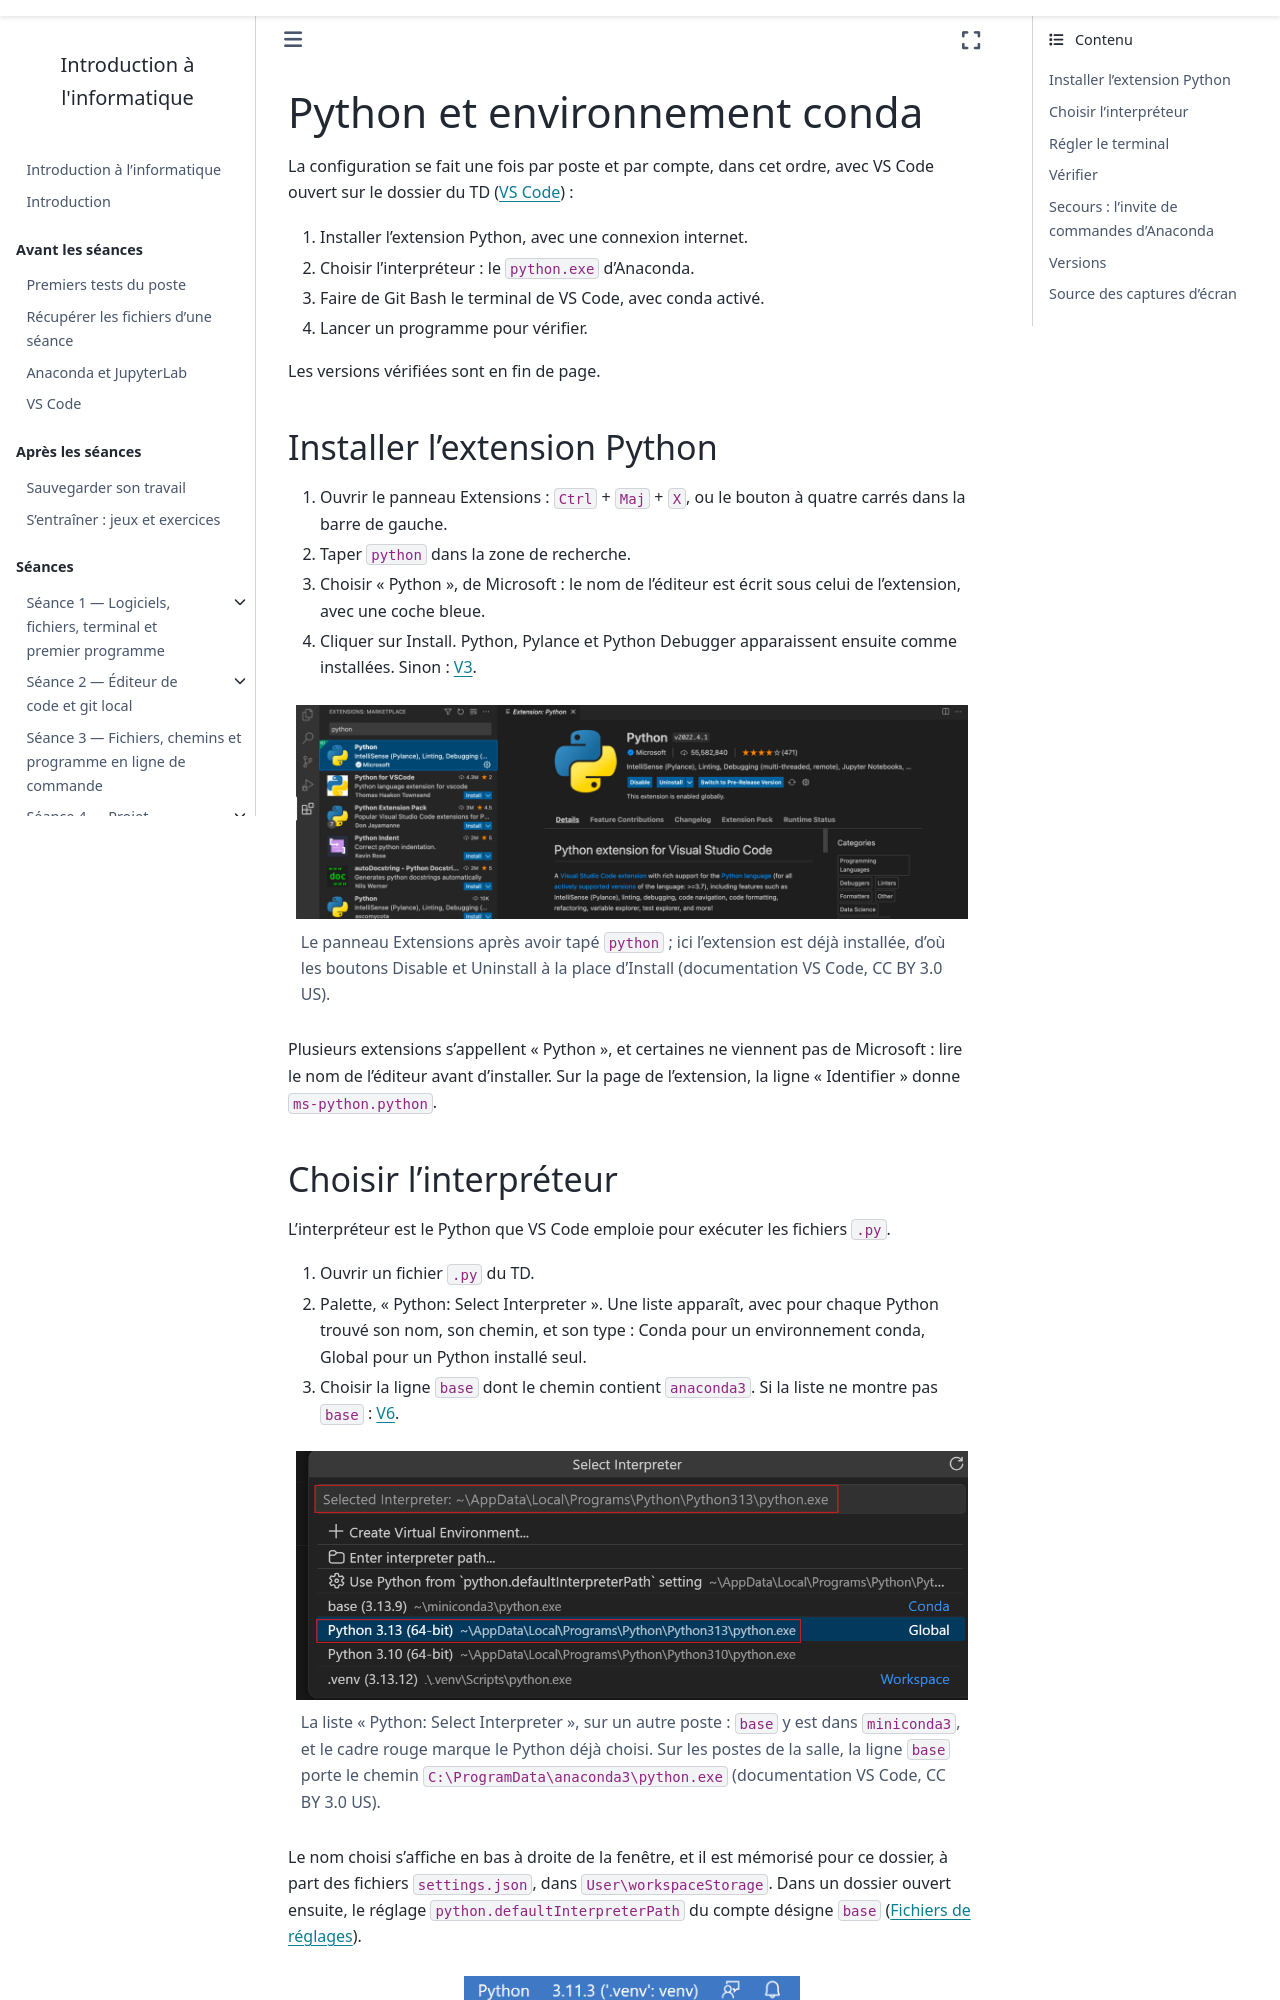

repository: geodata-ing1-info-01/cours-info-01 · page: annexes/configuration/vscode_python.html · generator: sphinx

---
title: Python et environnement conda
subtitle: Extension Python, interpréteur, terminal Git Bash
---

La configuration se fait une fois par poste et par compte, dans cet ordre, avec
VS Code ouvert sur le dossier du TD ([VS Code](vscode.md)) :

1. Installer l'extension Python, avec une connexion internet.
2. Choisir l'interpréteur : le `python.exe` d'Anaconda.
3. Faire de Git Bash le terminal de VS Code, avec conda activé.
4. Lancer un programme pour vérifier.

Les versions vérifiées sont en fin de page.

## Installer l'extension Python

1. Ouvrir le panneau Extensions : `Ctrl` + `Maj` + `X`, ou le bouton à quatre
   carrés dans la barre de gauche.
2. Taper `python` dans la zone de recherche.
3. Choisir « Python », de Microsoft : le nom de l'éditeur est écrit sous celui
   de l'extension, avec une coche bleue.
4. Cliquer sur Install. Python, Pylance et Python Debugger apparaissent ensuite
   comme installées. Sinon : {ref}`V3 <dep-v3>`.

```{figure} captures/vscode_extensions_python.png
:alt: Le panneau Extensions avec python dans la zone de recherche ; l'extension Python de Microsoft est en tête de liste, et son volet de détail est ouvert
:width: 100%

Le panneau Extensions après avoir tapé `python` ; ici l'extension est déjà
installée, d'où les boutons Disable et Uninstall à la place d'Install
(documentation VS Code, CC BY 3.0 US).
```

Plusieurs extensions s'appellent « Python », et certaines ne viennent pas de
Microsoft : lire le nom de l'éditeur avant d'installer. Sur la page de
l'extension, la ligne « Identifier » donne `ms-python.python`.
